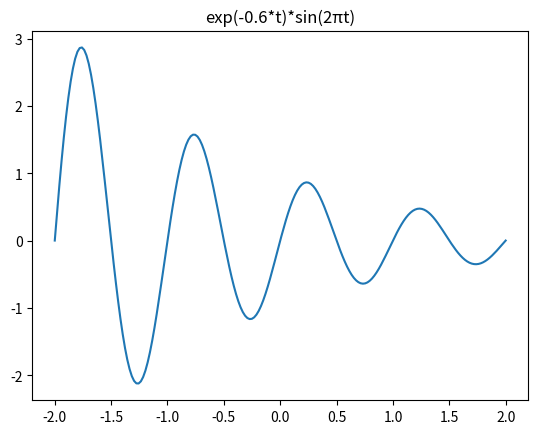

Here is the Python script that generated this plot:
import numpy as np
import matplotlib.pyplot as plt
import matplotlib
import math

t = np.linspace(-2,2,200)
y = (np.exp(-0.6*t))*(np.sin((np.pi*2)*t))
plt.plot(t,y)
plt.title('exp(-0.6*t)*sin(2πt)')
plt.show()